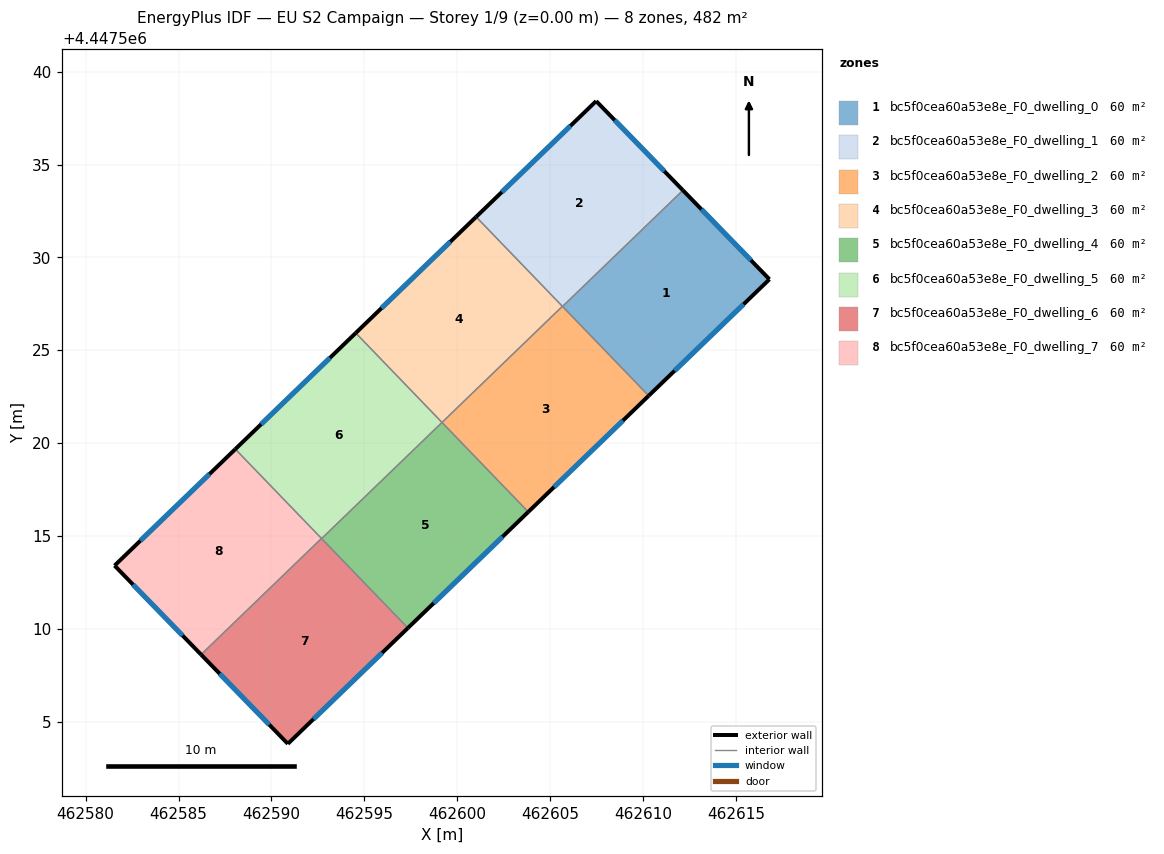
=== STOREY PLAN SPEC (per zone: floor XY polygon, exterior-wall plan segments, windows/doors) ===
zone 1: bc5f0cea60a53e8e_F0_dwelling_0  (60.2 m²)
  floor: (462612.15, 4447533.61) (462616.81, 4447528.82) (462610.31, 4447522.55) (462605.67, 4447527.36)
  exterior wall: (462616.81, 4447528.82) – (462612.15, 4447533.61)  [6.7 m]
    window: (462615.81, 4447529.85) – (462613.15, 4447532.59)  [6.5 m²]
  exterior wall: (462610.31, 4447522.55) – (462616.81, 4447528.82)  [9.0 m]
    window: (462611.70, 4447523.90) – (462615.41, 4447527.48)  [8.9 m²]
  interior walls: 2
zone 2: bc5f0cea60a53e8e_F0_dwelling_1  (60.2 m²)
  floor: (462607.48, 4447538.42) (462612.15, 4447533.61) (462605.67, 4447527.36) (462601.02, 4447532.18)
  exterior wall: (462607.48, 4447538.42) – (462601.02, 4447532.18)  [9.0 m]
    window: (462606.10, 4447537.08) – (462602.40, 4447533.52)  [8.8 m²]
  exterior wall: (462612.15, 4447533.61) – (462607.48, 4447538.42)  [6.7 m]
    window: (462611.15, 4447534.64) – (462608.48, 4447537.39)  [6.6 m²]
  interior walls: 3
zone 3: bc5f0cea60a53e8e_F0_dwelling_2  (60.2 m²)
  floor: (462605.66, 4447527.37) (462610.31, 4447522.55) (462603.83, 4447516.30) (462599.18, 4447521.12)
  exterior wall: (462603.83, 4447516.30) – (462610.31, 4447522.55)  [9.0 m]
    window: (462605.21, 4447517.64) – (462608.92, 4447521.22)  [8.8 m²]
  interior walls: 4
zone 4: bc5f0cea60a53e8e_F0_dwelling_3  (60.2 m²)
  floor: (462601.02, 4447532.18) (462605.66, 4447527.37) (462599.18, 4447521.12) (462594.54, 4447525.93)
  exterior wall: (462601.02, 4447532.18) – (462594.54, 4447525.93)  [9.0 m]
    window: (462599.63, 4447530.85) – (462595.93, 4447527.27)  [8.8 m²]
  interior walls: 3
zone 5: bc5f0cea60a53e8e_F0_dwelling_4  (60.2 m²)
  floor: (462599.18, 4447521.12) (462603.83, 4447516.30) (462597.35, 4447510.05) (462592.70, 4447514.87)
  exterior wall: (462597.35, 4447510.05) – (462603.83, 4447516.30)  [9.0 m]
    window: (462598.73, 4447511.39) – (462602.44, 4447514.97)  [8.8 m²]
  interior walls: 3
zone 6: bc5f0cea60a53e8e_F0_dwelling_5  (60.2 m²)
  floor: (462594.54, 4447525.93) (462599.18, 4447521.12) (462592.70, 4447514.87) (462588.06, 4447519.68)
  exterior wall: (462594.54, 4447525.93) – (462588.06, 4447519.68)  [9.0 m]
    window: (462593.15, 4447524.60) – (462589.45, 4447521.02)  [8.8 m²]
  interior walls: 4
zone 7: bc5f0cea60a53e8e_F0_dwelling_6  (60.2 m²)
  floor: (462592.70, 4447514.88) (462597.35, 4447510.05) (462590.89, 4447503.82) (462586.22, 4447508.62)
  exterior wall: (462590.89, 4447503.82) – (462597.35, 4447510.05)  [9.0 m]
    window: (462592.27, 4447505.16) – (462595.96, 4447508.72)  [8.8 m²]
  exterior wall: (462586.22, 4447508.62) – (462590.89, 4447503.82)  [6.7 m]
    window: (462587.22, 4447507.60) – (462589.89, 4447504.85)  [6.6 m²]
  interior walls: 3
zone 8: bc5f0cea60a53e8e_F0_dwelling_7  (60.2 m²)
  floor: (462588.06, 4447519.68) (462592.70, 4447514.88) (462586.22, 4447508.62) (462581.56, 4447513.41)
  exterior wall: (462581.56, 4447513.41) – (462586.22, 4447508.62)  [6.7 m]
    window: (462582.56, 4447512.39) – (462585.22, 4447509.65)  [6.5 m²]
  exterior wall: (462588.06, 4447519.68) – (462581.56, 4447513.41)  [9.0 m]
    window: (462586.67, 4447518.34) – (462582.95, 4447514.76)  [8.9 m²]
  interior walls: 2

=== DERIVED (storey summary) ===
Building: EU S2 Campaign
Storey: 1 of 9  (floor level z = 0.00 m)
Storey gross floor area: 481.8 m²
Zones on this storey: 8
  - bc5f0cea60a53e8e_F0_dwelling_0: floor 60.2 m²; exterior wall 15.7 m (47.1 m²); 2 window(s) 15.4 m²; WWR 32.7%
  - bc5f0cea60a53e8e_F0_dwelling_1: floor 60.2 m²; exterior wall 15.7 m (47.0 m²); 2 window(s) 15.4 m²; WWR 32.7%
  - bc5f0cea60a53e8e_F0_dwelling_2: floor 60.2 m²; exterior wall 9.0 m (27.0 m²); 1 window(s) 8.8 m²; WWR 32.7%
  - bc5f0cea60a53e8e_F0_dwelling_3: floor 60.2 m²; exterior wall 9.0 m (27.0 m²); 1 window(s) 8.8 m²; WWR 32.7%
  - bc5f0cea60a53e8e_F0_dwelling_4: floor 60.2 m²; exterior wall 9.0 m (27.0 m²); 1 window(s) 8.8 m²; WWR 32.7%
  - bc5f0cea60a53e8e_F0_dwelling_5: floor 60.2 m²; exterior wall 9.0 m (27.0 m²); 1 window(s) 8.8 m²; WWR 32.7%
  - bc5f0cea60a53e8e_F0_dwelling_6: floor 60.2 m²; exterior wall 15.7 m (47.0 m²); 2 window(s) 15.4 m²; WWR 32.7%
  - bc5f0cea60a53e8e_F0_dwelling_7: floor 60.2 m²; exterior wall 15.7 m (47.1 m²); 2 window(s) 15.4 m²; WWR 32.7%
Zone adjacency (shared interzone walls):
  - bc5f0cea60a53e8e_F0_dwelling_0 ↔ bc5f0cea60a53e8e_F0_dwelling_1
  - bc5f0cea60a53e8e_F0_dwelling_0 ↔ bc5f0cea60a53e8e_F0_dwelling_2
  - bc5f0cea60a53e8e_F0_dwelling_1 ↔ bc5f0cea60a53e8e_F0_dwelling_2
  - bc5f0cea60a53e8e_F0_dwelling_1 ↔ bc5f0cea60a53e8e_F0_dwelling_3
  - bc5f0cea60a53e8e_F0_dwelling_2 ↔ bc5f0cea60a53e8e_F0_dwelling_3
  - bc5f0cea60a53e8e_F0_dwelling_2 ↔ bc5f0cea60a53e8e_F0_dwelling_4
  - bc5f0cea60a53e8e_F0_dwelling_3 ↔ bc5f0cea60a53e8e_F0_dwelling_5
  - bc5f0cea60a53e8e_F0_dwelling_4 ↔ bc5f0cea60a53e8e_F0_dwelling_5
  - bc5f0cea60a53e8e_F0_dwelling_4 ↔ bc5f0cea60a53e8e_F0_dwelling_6
  - bc5f0cea60a53e8e_F0_dwelling_5 ↔ bc5f0cea60a53e8e_F0_dwelling_6
  - bc5f0cea60a53e8e_F0_dwelling_5 ↔ bc5f0cea60a53e8e_F0_dwelling_7
  - bc5f0cea60a53e8e_F0_dwelling_6 ↔ bc5f0cea60a53e8e_F0_dwelling_7